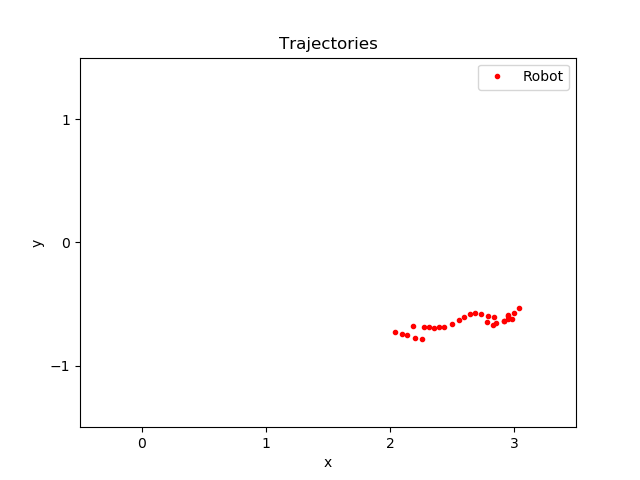

The table this chart was drawn from, first rows:
time, pos_ballX, pos_ballY, pos_robotX, pos_robotY, seen_robotX, seen_robotY, state
136.5, 3.041, -0.6833, 2.04, -0.7262, -0.6863, 0.1438, -1
136.9, 3.041, -0.6833, 2.096, -0.7418, -0.6863, 0.1438, -1
137.1, 3.039, -0.6625, 2.133, -0.7515, -0.6863, 0.1438, -1
137.5, 3.039, -0.6625, 2.203, -0.7734, -0.6863, 0.1438, -1
137.9, 3.05, -0.651, 2.256, -0.7868, 2.158, -0.6784, -1
138.1, 2.947, -0.5576, 2.186, -0.6797, 2.158, -0.6784, -1
138.5, 2.947, -0.5576, 2.271, -0.6875, 2.158, -0.6784, -1
138.9, 2.947, -0.5576, 2.317, -0.6891, 2.158, -0.6784, -1
139.1, 2.951, -0.5459, 2.357, -0.6951, 2.158, -0.6784, -1
139.3, 2.951, -0.5459, 2.398, -0.6884, 2.158, -0.6784, -1
139.5, 2.951, -0.5459, 2.439, -0.6827, 2.158, -0.6784, -1
139.9, 2.947, -0.5508, 2.497, -0.6603, 2.158, -0.6784, -1
140.3, 2.947, -0.5508, 2.556, -0.6286, 2.158, -0.6784, -1
140.5, 2.947, -0.5508, 2.598, -0.606, 2.158, -0.6784, -1
140.9, 2.94, -0.5344, 2.648, -0.5828, 2.158, -0.6784, -1
141.3, 2.94, -0.5344, 2.689, -0.5726, 2.158, -0.6784, -1
146.4, 3.127, -0.654, 2.735, -0.5823, 2.748, -0.596, -1
147, 3.127, -0.6484, 2.789, -0.5996, 2.748, -0.596, -1
147.4, 3.127, -0.6484, 2.838, -0.6094, 2.748, -0.596, -1
148, 3.151, -0.6182, 2.952, -0.5871, 2.949, -0.5848, -1
150.7, 3.155, -0.627, 2.922, -0.6382, 2.949, -0.5848, -1
151.1, 3.163, -0.6233, 2.827, -0.6733, 2.949, -0.5848, -1
151.3, 3.163, -0.6233, 2.78, -0.6439, 2.949, -0.5848, -1
151.5, 3.163, -0.6233, 2.852, -0.6553, 2.949, -0.5848, -1
151.7, 3.163, -0.6233, 3.041, -0.536, 2.949, -0.5848, -1
151.9, 3.163, -0.6233, 3.002, -0.5707, 2.949, -0.5848, -1
152.3, 3.165, -0.58, 2.951, -0.5987, 2.949, -0.5848, -1
155.8, 3.2, -0.6321, 2.917, -0.634, 2.987, -0.6071, -1
158.8, 3.193, -0.6235, 2.953, -0.6232, 2.987, -0.6071, -1
160, 3.194, -0.621, 2.985, -0.6227, 2.987, -0.6071, -1
